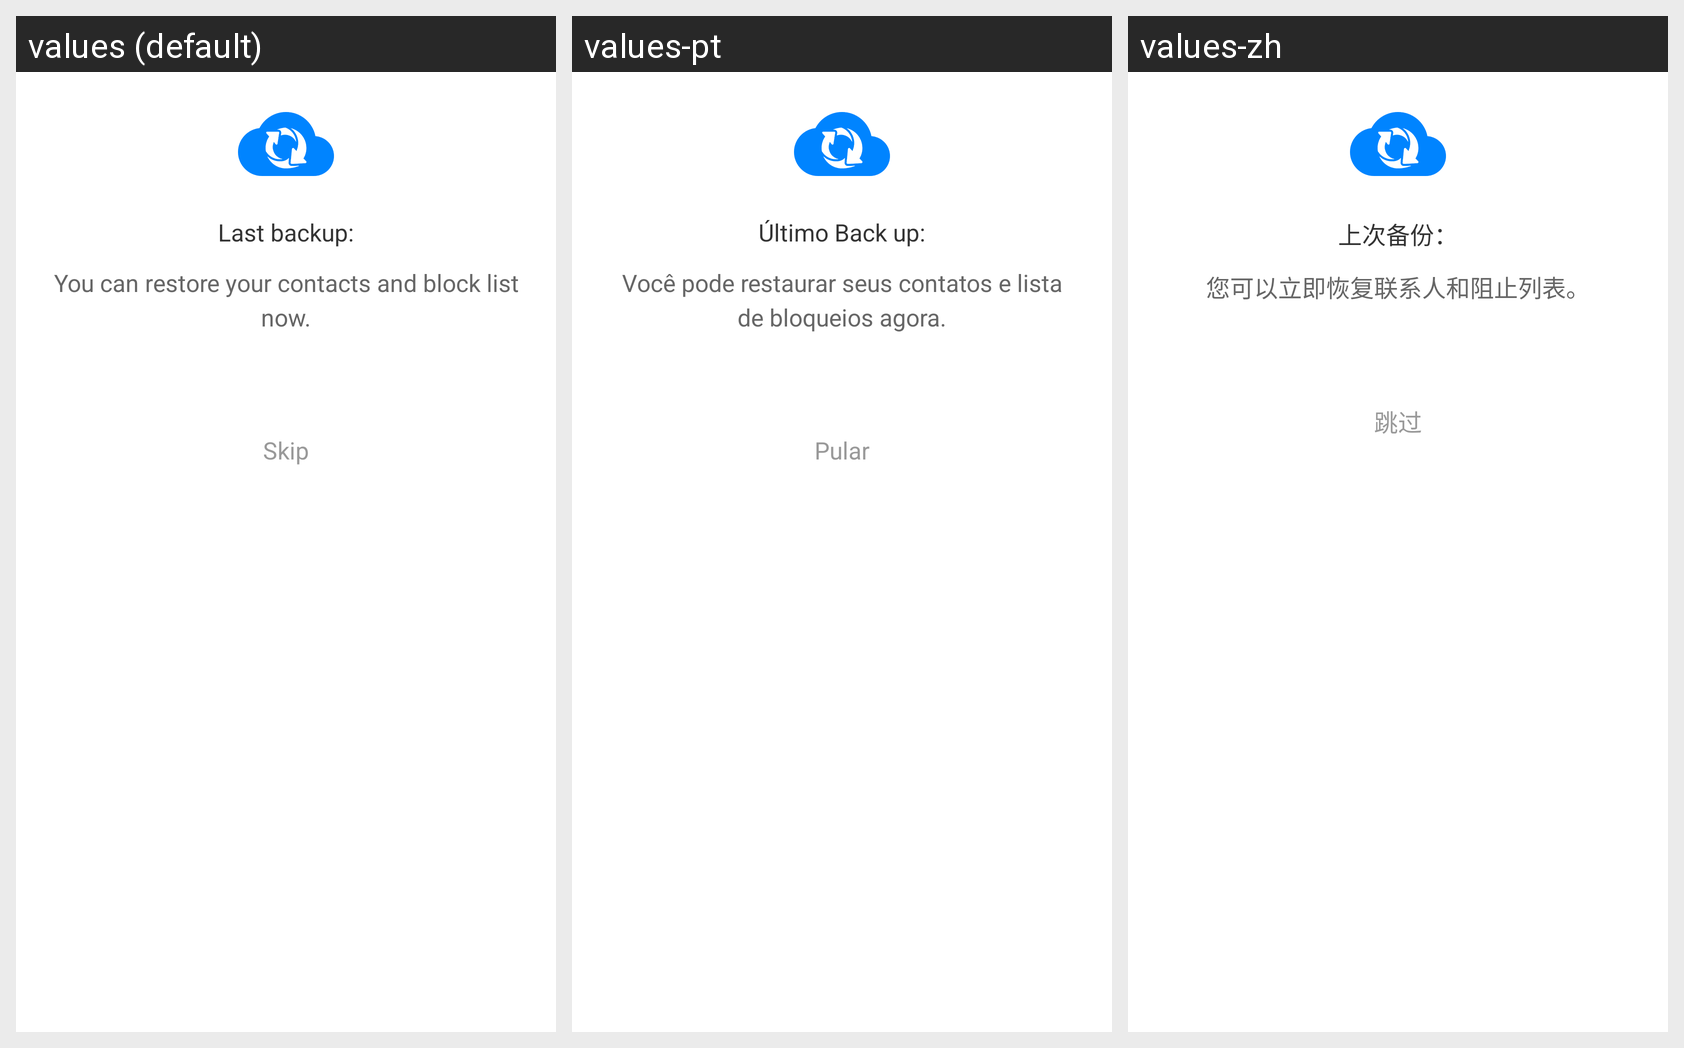

Locale-by-locale string values for the Android screen shown in this grid:
Android screen res/layout/view_dialog_backup_restore.xml rendered under 3 locales, left to right: values (default), values-pt, values-zh. Device: Nexus 5 (rendered at 1080×1920; each locale shown at half size, 540×960, under a caption strip naming it); theme NormalTheme.
Other locales in the repository, not shown: values-ar, values-bn, values-fr, values-hi, values-iw, values-kk, values-ms, values-ru, values-te.
Strings drawn on this screen, with the default value and each locale's value (text and hints the layout hard-codes, and strings that could not be matched under every locale, appear in the picture but are not listed):

last_backup
  values: Last backup:
  values-pt: Último Back up:
  values-zh: 上次备份：

you_can_restore
  values: You can restore your contacts and block list now.
  values-pt: Você pode restaurar seus contatos e lista de bloqueios agora.
  values-zh: 您可以立即恢复联系人和阻止列表。

restore_skip
  values: Skip
  values-pt: Pular
  values-zh: 跳过
